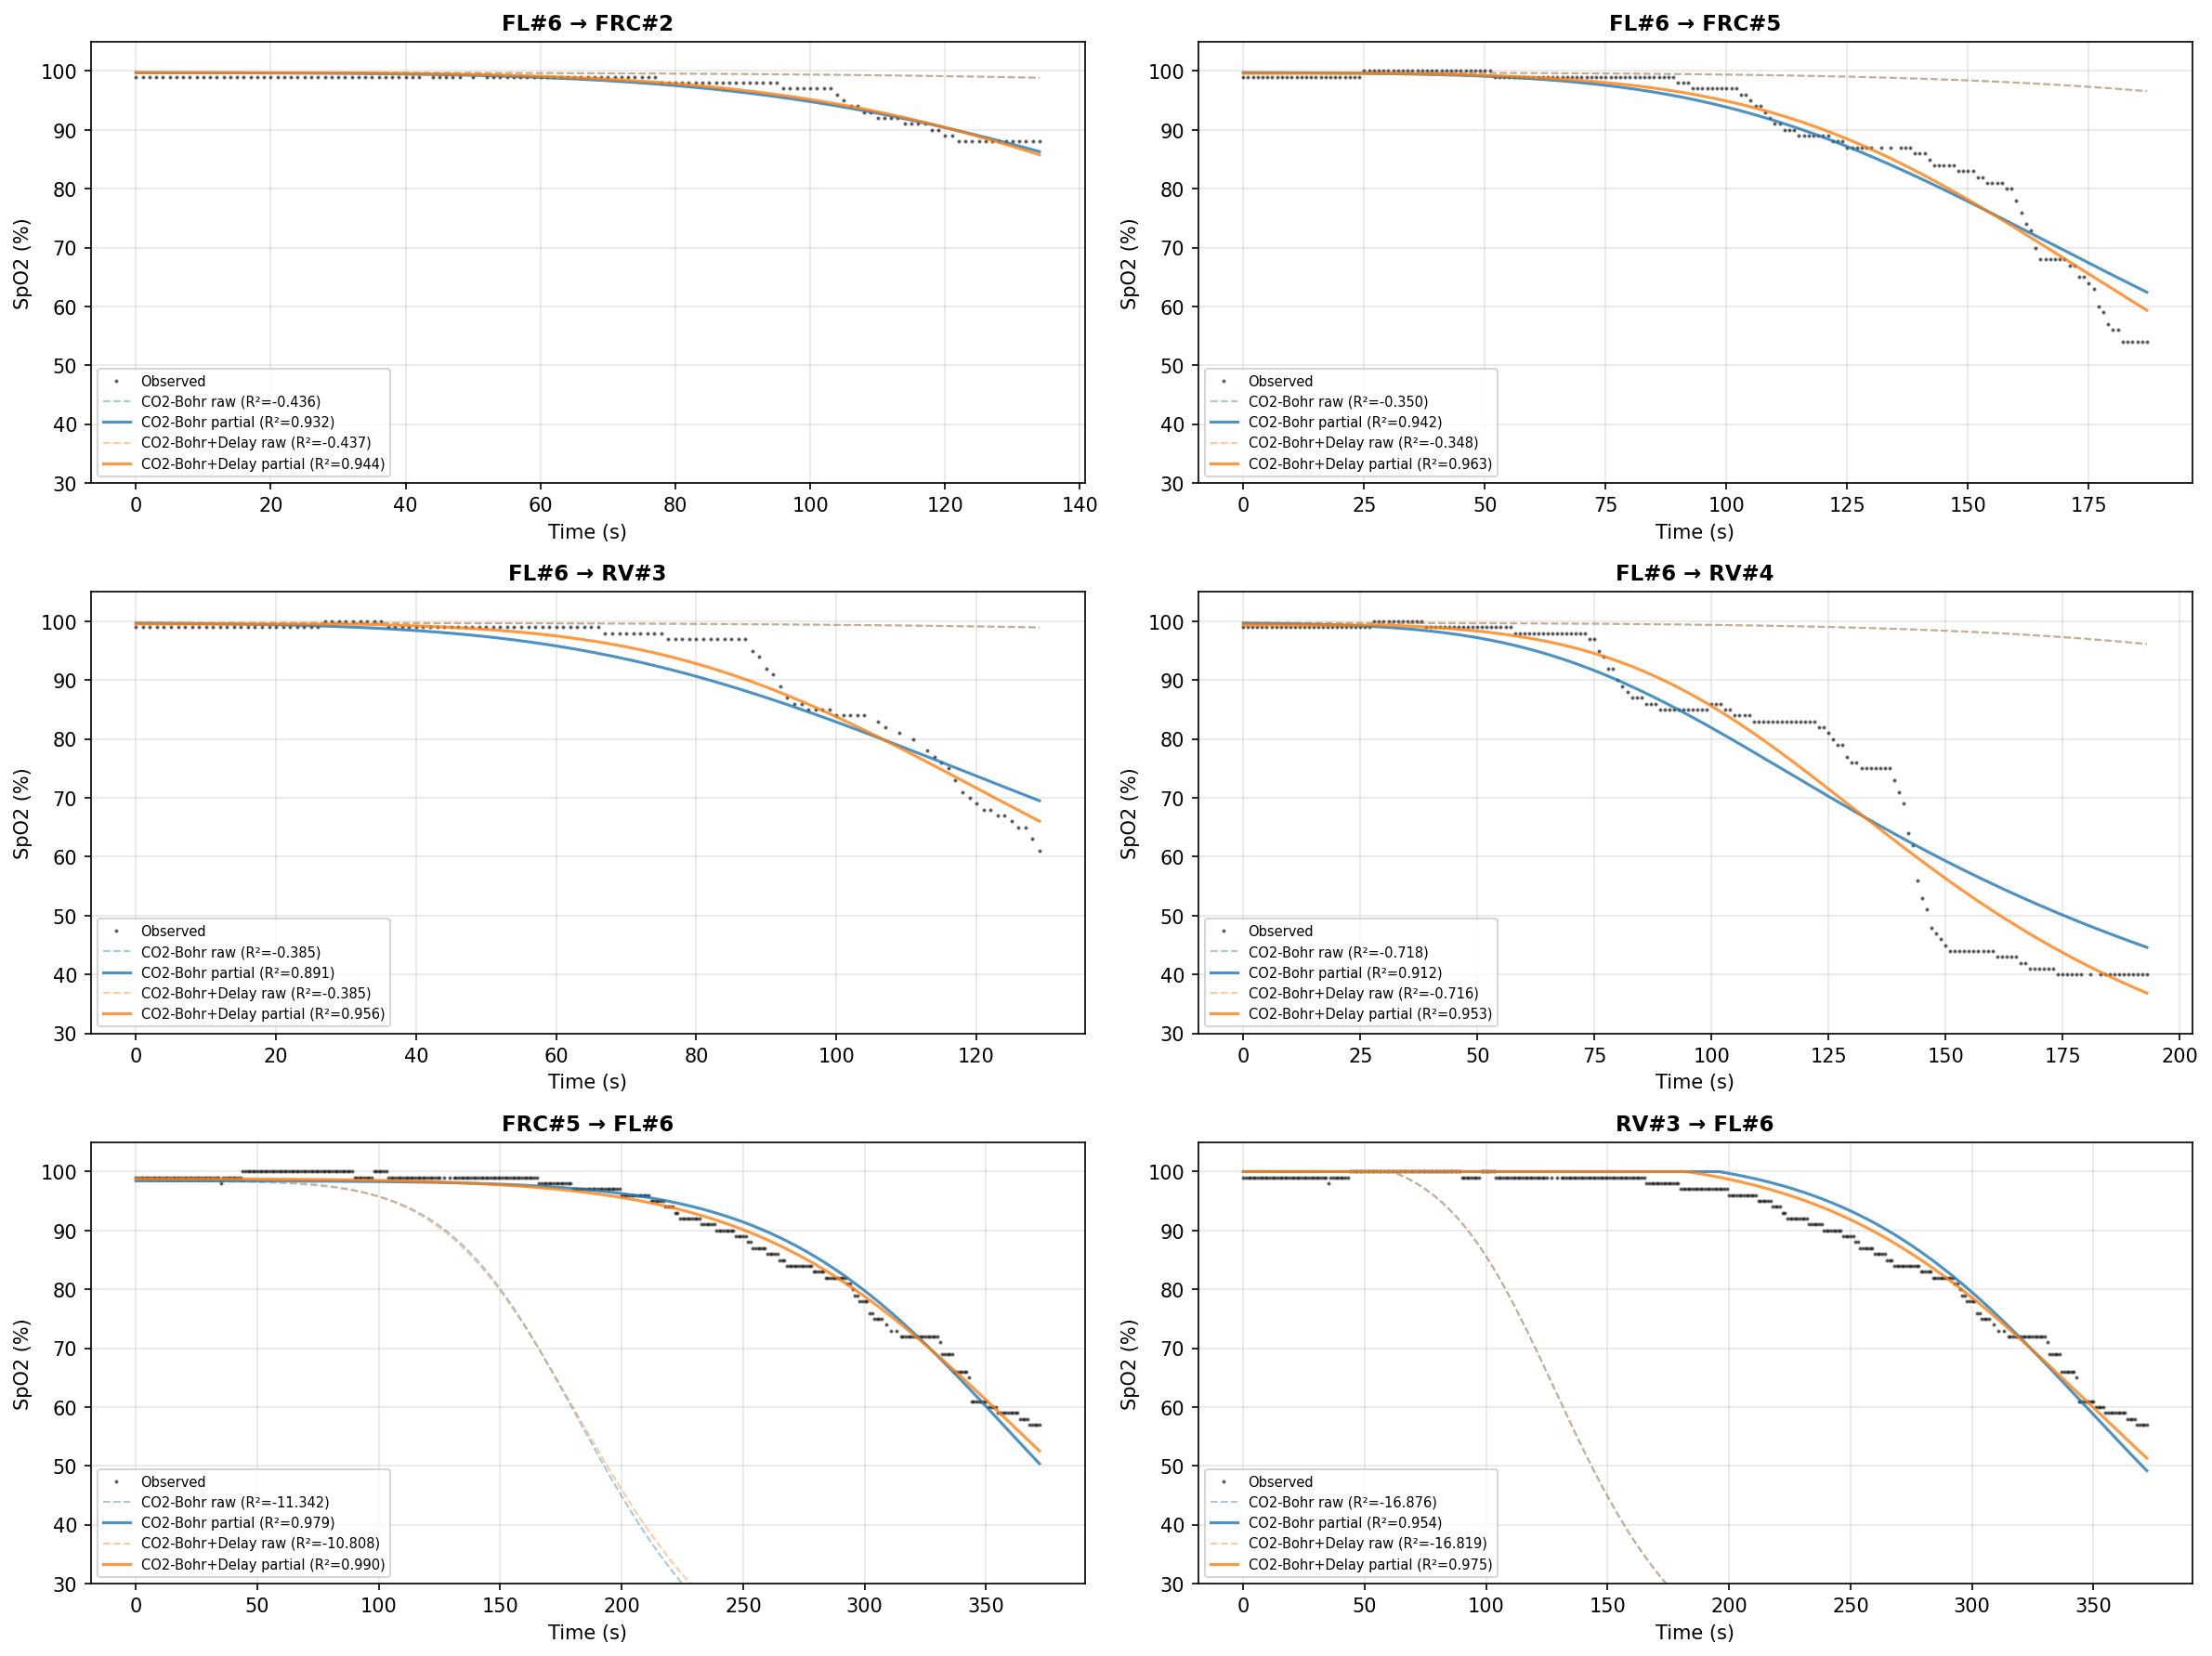

Recreate this plot in Python.
"""
v4 partial-transfer cross-prediction: fix shared physiology, re-fit initial conditions.

Tests whether the delay observation model improves parameter separation into:
  - Shared physiology (same person): pvo2, gamma, k_co2, r_offset, d
  - Type-specific initial conditions: pao2_0, tau_washout, paco2_0

Adds CO2-Bohr+Delay to the partial-transfer test from v3.

Usage:
    cd backend && uv run python -u scripts/cross_predict_partial_v4.py
"""

import sqlite3
from pathlib import Path

import matplotlib.pyplot as plt
import numpy as np
from scipy.optimize import differential_evolution

DB_PATH = Path(__file__).resolve().parents[3] / "data" / "spo2.db"
P50_BASE = 26.6


# ── Data loading ────────────────────────────────────────────────────────────


def load_all_holds() -> list[dict]:
    conn = sqlite3.connect(DB_PATH)
    holds = conn.execute(
        "SELECT id, hold_type FROM holds WHERE hold_type != 'untagged' ORDER BY id"
    ).fetchall()
    result = []
    for hold_id, hold_type in holds:
        rows = conn.execute(
            "SELECT elapsed_s, spo2, hr FROM hold_data WHERE hold_id = ? ORDER BY elapsed_s",
            (hold_id,),
        ).fetchall()
        if not rows:
            continue
        result.append({
            "id": hold_id,
            "type": hold_type,
            "t": np.array([r[0] for r in rows], dtype=float),
            "spo2": np.array([r[1] for r in rows], dtype=float),
            "hr": np.array([r[2] for r in rows], dtype=float),
        })
    conn.close()
    return result


# ── Model functions ──────────────────────────────────────────────────────────


def predict_co2bohr(t, params):
    """CO2-Bohr: 7 params."""
    pao2_0, pvo2, tau_washout, gamma, paco2_0, k_co2, r_offset = params
    pao2 = pvo2 + (pao2_0 - pvo2) * np.exp(-t / max(tau_washout, 0.01))
    paco2 = paco2_0 + k_co2 * t
    p50 = P50_BASE + 0.48 * (paco2 - 40.0)
    pao2_v = pao2 * (P50_BASE / np.maximum(p50, 0.01))
    pao2_adj = P50_BASE * (np.maximum(pao2_v, 0.01) / P50_BASE) ** gamma
    x = np.maximum(pao2_adj, 0.01)
    sa = 100.0 / (1.0 + 23400.0 / (x**3 + 150.0 * x))
    return np.clip(sa + r_offset, 0.0, 100.0)


def predict_co2bohr_delay(t, params):
    """CO2-Bohr+Delay: 8 params."""
    pao2_0, pvo2, tau_washout, gamma, paco2_0, k_co2, r_offset, d = params
    pao2 = pvo2 + (pao2_0 - pvo2) * np.exp(-t / max(tau_washout, 0.01))
    paco2 = paco2_0 + k_co2 * t
    p50 = P50_BASE + 0.48 * (paco2 - 40.0)
    pao2_v = pao2 * (P50_BASE / np.maximum(p50, 0.01))
    pao2_adj = P50_BASE * (np.maximum(pao2_v, 0.01) / P50_BASE) ** gamma
    x = np.maximum(pao2_adj, 0.01)
    sa = 100.0 / (1.0 + 23400.0 / (x**3 + 150.0 * x))
    sa_delayed = np.interp(t - d, t, sa, left=sa[0])
    return np.clip(sa_delayed + r_offset, 0.0, 100.0)


# ── Bounds ──────────────────────────────────────────────────────────────────

CO2BOHR_BOUNDS = {
    "FL": [(100, 250), (20, 50), (50, 250), (0.8, 2.0), (25, 45), (0.02, 0.15), (-3, 3)],
    "FRC": [(80, 120), (20, 50), (20, 100), (0.8, 2.0), (30, 45), (0.02, 0.15), (-3, 3)],
    "RV": [(70, 110), (20, 50), (10, 80), (0.8, 2.0), (35, 50), (0.02, 0.15), (-3, 3)],
}
CO2BOHR_DELAY_BOUNDS = {
    "FL": [
        (100, 250), (20, 50), (50, 250), (0.8, 1.5), (25, 45), (0.02, 0.15), (-3, 3), (3, 30),
    ],
    "FRC": [
        (80, 120), (20, 50), (20, 100), (0.8, 1.5), (30, 45), (0.02, 0.15), (-3, 3), (3, 30),
    ],
    "RV": [
        (70, 110), (20, 50), (10, 80), (0.8, 1.5), (35, 50), (0.02, 0.15), (-3, 3), (3, 30),
    ],
}

# Parameter split
MODELS = {
    "CO2-Bohr": {
        "predict": predict_co2bohr,
        "bounds": CO2BOHR_BOUNDS,
        "names": ["pao2_0", "pvo2", "tau_washout", "gamma", "paco2_0", "k_co2", "r_offset"],
        "type_specific": [0, 2, 4],    # pao2_0, tau_washout, paco2_0
        "shared": [1, 3, 5, 6],        # pvo2, gamma, k_co2, r_offset
    },
    "CO2-Bohr+Delay": {
        "predict": predict_co2bohr_delay,
        "bounds": CO2BOHR_DELAY_BOUNDS,
        "names": [
            "pao2_0", "pvo2", "tau_washout", "gamma", "paco2_0", "k_co2", "r_offset", "d",
        ],
        "type_specific": [0, 2, 4],    # pao2_0, tau_washout, paco2_0
        "shared": [1, 3, 5, 6, 7],     # pvo2, gamma, k_co2, r_offset, d
    },
}


# ── Metrics ──────────────────────────────────────────────────────────────────


def compute_r2(obs, pred):
    ss_res = np.sum((obs - pred) ** 2)
    ss_tot = np.sum((obs - np.mean(obs)) ** 2)
    return float(1.0 - ss_res / ss_tot) if ss_tot > 0 else 0.0


def compute_rmse(obs, pred):
    return float(np.sqrt(np.mean((obs - pred) ** 2)))


# ── Fitting ──────────────────────────────────────────────────────────────────


def fit_full(model_name, hold):
    """Fit all params on a hold."""
    model = MODELS[model_name]
    bounds = model["bounds"][hold["type"]]
    predict = model["predict"]
    t, spo2 = hold["t"], hold["spo2"]

    def objective(arr):
        pred = predict(t, arr)
        w = np.where(spo2 < 95, 3.0, 1.0)
        return np.sum(w * (spo2 - pred) ** 2)

    result = differential_evolution(
        objective, bounds, maxiter=3000, seed=42, tol=1e-10,
        polish=True, popsize=40, mutation=(0.5, 1.5), recombination=0.9,
    )
    return result.x


def fit_partial(model_name, source_params, target_hold):
    """Fix shared params from source, re-fit only type-specific on target."""
    model = MODELS[model_name]
    predict = model["predict"]
    type_specific_idx = model["type_specific"]
    target_bounds = model["bounds"][target_hold["type"]]

    free_bounds = [target_bounds[i] for i in type_specific_idx]
    t, spo2 = target_hold["t"], target_hold["spo2"]

    def objective(free_arr):
        full = np.copy(source_params)
        for j, idx in enumerate(type_specific_idx):
            full[idx] = free_arr[j]
        pred = predict(t, full)
        w = np.where(spo2 < 95, 3.0, 1.0)
        return np.sum(w * (spo2 - pred) ** 2)

    result = differential_evolution(
        objective, free_bounds, maxiter=1000, seed=42, tol=1e-10,
        polish=True, popsize=20, mutation=(0.5, 1.5), recombination=0.9,
    )

    full = np.copy(source_params)
    for j, idx in enumerate(type_specific_idx):
        full[idx] = result.x[j]
    return full


# ── Main ────────────────────────────────────────────────────────────────────


def main():
    holds = load_all_holds()
    hold_labels = {h["id"]: f"{h['type']}#{h['id']}" for h in holds}
    hold_by_id = {h["id"]: h for h in holds}

    print("Loaded holds:")
    for h in holds:
        print(f"  {hold_labels[h['id']]}: {len(h['t'])} pts, "
              f"SpO2 {h['spo2'].min():.0f}-{h['spo2'].max():.0f}%", flush=True)

    # ── Step 1: Full fits on all holds ──────────────────────────────────────
    fitted = {}
    for model_name in MODELS:
        for hold in holds:
            label = hold_labels[hold["id"]]
            print(f"\nFull fit {model_name} on {label}...", end="", flush=True)
            params = fit_full(model_name, hold)
            fitted[(model_name, hold["id"])] = params
            pred = MODELS[model_name]["predict"](hold["t"], params)
            r2 = compute_r2(hold["spo2"], pred)
            print(f" R²={r2:.4f}", flush=True)

    # ── Step 2: Partial-transfer cross-prediction ───────────────────────────
    for model_name in MODELS:
        model = MODELS[model_name]
        type_spec_names = [model["names"][i] for i in model["type_specific"]]
        shared_names = [model["names"][i] for i in model["shared"]]

        print(f"\n{'='*110}")
        print(f"PARTIAL TRANSFER: {model_name}")
        print(f"  Shared (fixed from source): {', '.join(shared_names)}")
        print(f"  Type-specific (re-fit on target): {', '.join(type_spec_names)}")
        print(f"{'='*110}")

        print(
            f"\n  {'Source → Target':<22s}  {'Raw R²':>8s}  {'Partial R²':>10s}  "
            f"{'Self-fit R²':>11s}  {'Raw RMSE':>9s}  {'Part RMSE':>9s}  {'Self RMSE':>9s}  "
            f"{'Partial params':s}"
        )
        print(
            f"  {'-'*22}  {'-'*8}  {'-'*10}  {'-'*11}  {'-'*9}  {'-'*9}  {'-'*9}  {'-'*40}"
        )

        for source_hold in holds:
            for target_hold in holds:
                if source_hold["id"] == target_hold["id"]:
                    continue

                src_label = hold_labels[source_hold["id"]]
                tgt_label = hold_labels[target_hold["id"]]
                pair_label = f"{src_label} → {tgt_label}"

                source_params = fitted[(model_name, source_hold["id"])]
                target_params = fitted[(model_name, target_hold["id"])]

                # Raw transfer
                raw_pred = model["predict"](target_hold["t"], source_params)
                raw_r2 = compute_r2(target_hold["spo2"], raw_pred)
                raw_rmse = compute_rmse(target_hold["spo2"], raw_pred)

                # Self-fit
                self_pred = model["predict"](target_hold["t"], target_params)
                self_r2 = compute_r2(target_hold["spo2"], self_pred)
                self_rmse = compute_rmse(target_hold["spo2"], self_pred)

                # Partial transfer
                print(f"  Fitting {pair_label}...", end="", flush=True)
                partial_params = fit_partial(model_name, source_params, target_hold)
                partial_pred = model["predict"](target_hold["t"], partial_params)
                partial_r2 = compute_r2(target_hold["spo2"], partial_pred)
                partial_rmse = compute_rmse(target_hold["spo2"], partial_pred)

                param_str = ", ".join(
                    f"{model['names'][i]}={partial_params[i]:.1f}"
                    for i in model["type_specific"]
                )

                print(
                    f"\r  {pair_label:<22s}  {raw_r2:>8.4f}  {partial_r2:>10.4f}  "
                    f"{self_r2:>11.4f}  {raw_rmse:>9.2f}  {partial_rmse:>9.2f}  "
                    f"{self_rmse:>9.2f}  {param_str}",
                    flush=True,
                )

    # ── Step 3: Cross-type summary ──────────────────────────────────────────

    cross_type_pairs = []
    for src in holds:
        for tgt in holds:
            if src["id"] != tgt["id"] and src["type"] != tgt["type"]:
                cross_type_pairs.append((src["id"], tgt["id"]))

    print(f"\n{'='*110}")
    print("CROSS-TYPE PARTIAL TRANSFER SUMMARY (R²)")
    print(f"{'='*110}")

    for model_name in MODELS:
        model = MODELS[model_name]
        print(f"\n--- {model_name} ---")
        print(f"  {'Source → Target':<22s}  {'Raw':>8s}  {'Partial':>8s}  {'Self-fit':>8s}  {'Recovery':>8s}")
        print(f"  {'-'*22}  {'-'*8}  {'-'*8}  {'-'*8}  {'-'*8}")

        for src_id, tgt_id in cross_type_pairs:
            src = hold_by_id[src_id]
            tgt = hold_by_id[tgt_id]

            source_params = fitted[(model_name, src_id)]
            target_params = fitted[(model_name, tgt_id)]

            raw_pred = model["predict"](tgt["t"], source_params)
            raw_r2 = compute_r2(tgt["spo2"], raw_pred)

            partial_params = fit_partial(model_name, source_params, tgt)
            partial_pred = model["predict"](tgt["t"], partial_params)
            partial_r2 = compute_r2(tgt["spo2"], partial_pred)

            self_pred = model["predict"](tgt["t"], target_params)
            self_r2 = compute_r2(tgt["spo2"], self_pred)

            gap = self_r2 - raw_r2
            recovery = (partial_r2 - raw_r2) / gap * 100 if abs(gap) > 1e-6 else 0.0

            print(
                f"  {hold_labels[src_id]+' → '+hold_labels[tgt_id]:<22s}  "
                f"{raw_r2:>8.4f}  {partial_r2:>8.4f}  {self_r2:>8.4f}  {recovery:>7.1f}%"
            )

    # ── Step 4: Plot ────────────────────────────────────────────────────────

    plot_pairs = [
        (6, 2, "FL#6 → FRC#2"),
        (6, 5, "FL#6 → FRC#5"),
        (6, 3, "FL#6 → RV#3"),
        (6, 4, "FL#6 → RV#4"),
        (5, 6, "FRC#5 → FL#6"),
        (3, 6, "RV#3 → FL#6"),
    ]

    fig, axes = plt.subplots(3, 2, figsize=(16, 12))
    colors = {"CO2-Bohr": "#1f77b4", "CO2-Bohr+Delay": "#ff7f0e"}

    for idx, (src_id, tgt_id, title) in enumerate(plot_pairs):
        ax = axes[idx // 2, idx % 2]
        tgt = hold_by_id[tgt_id]
        ax.plot(tgt["t"], tgt["spo2"], "k.", ms=2, alpha=0.5, label="Observed")

        for model_name in MODELS:
            model = MODELS[model_name]
            source_params = fitted[(model_name, src_id)]

            raw_pred = model["predict"](tgt["t"], source_params)
            raw_r2 = compute_r2(tgt["spo2"], raw_pred)

            partial_params = fit_partial(model_name, source_params, tgt)
            partial_pred = model["predict"](tgt["t"], partial_params)
            partial_r2 = compute_r2(tgt["spo2"], partial_pred)

            ax.plot(
                tgt["t"], raw_pred, color=colors[model_name], lw=1, alpha=0.4,
                ls="--", label=f"{model_name} raw (R²={raw_r2:.3f})",
            )
            ax.plot(
                tgt["t"], partial_pred, color=colors[model_name], lw=1.5, alpha=0.8,
                label=f"{model_name} partial (R²={partial_r2:.3f})",
            )

        ax.set_title(title, fontsize=11, fontweight="bold")
        ax.set_xlabel("Time (s)")
        ax.set_ylabel("SpO2 (%)")
        ax.set_ylim(30, 105)
        ax.legend(fontsize=7, loc="lower left")
        ax.grid(True, alpha=0.3)

    plt.tight_layout()
    out = Path(__file__).resolve().parent / "cross_predict_partial_v4.png"
    plt.savefig(out, dpi=150, bbox_inches="tight")
    print(f"\nPlot saved to {out}")


if __name__ == "__main__":
    main()
